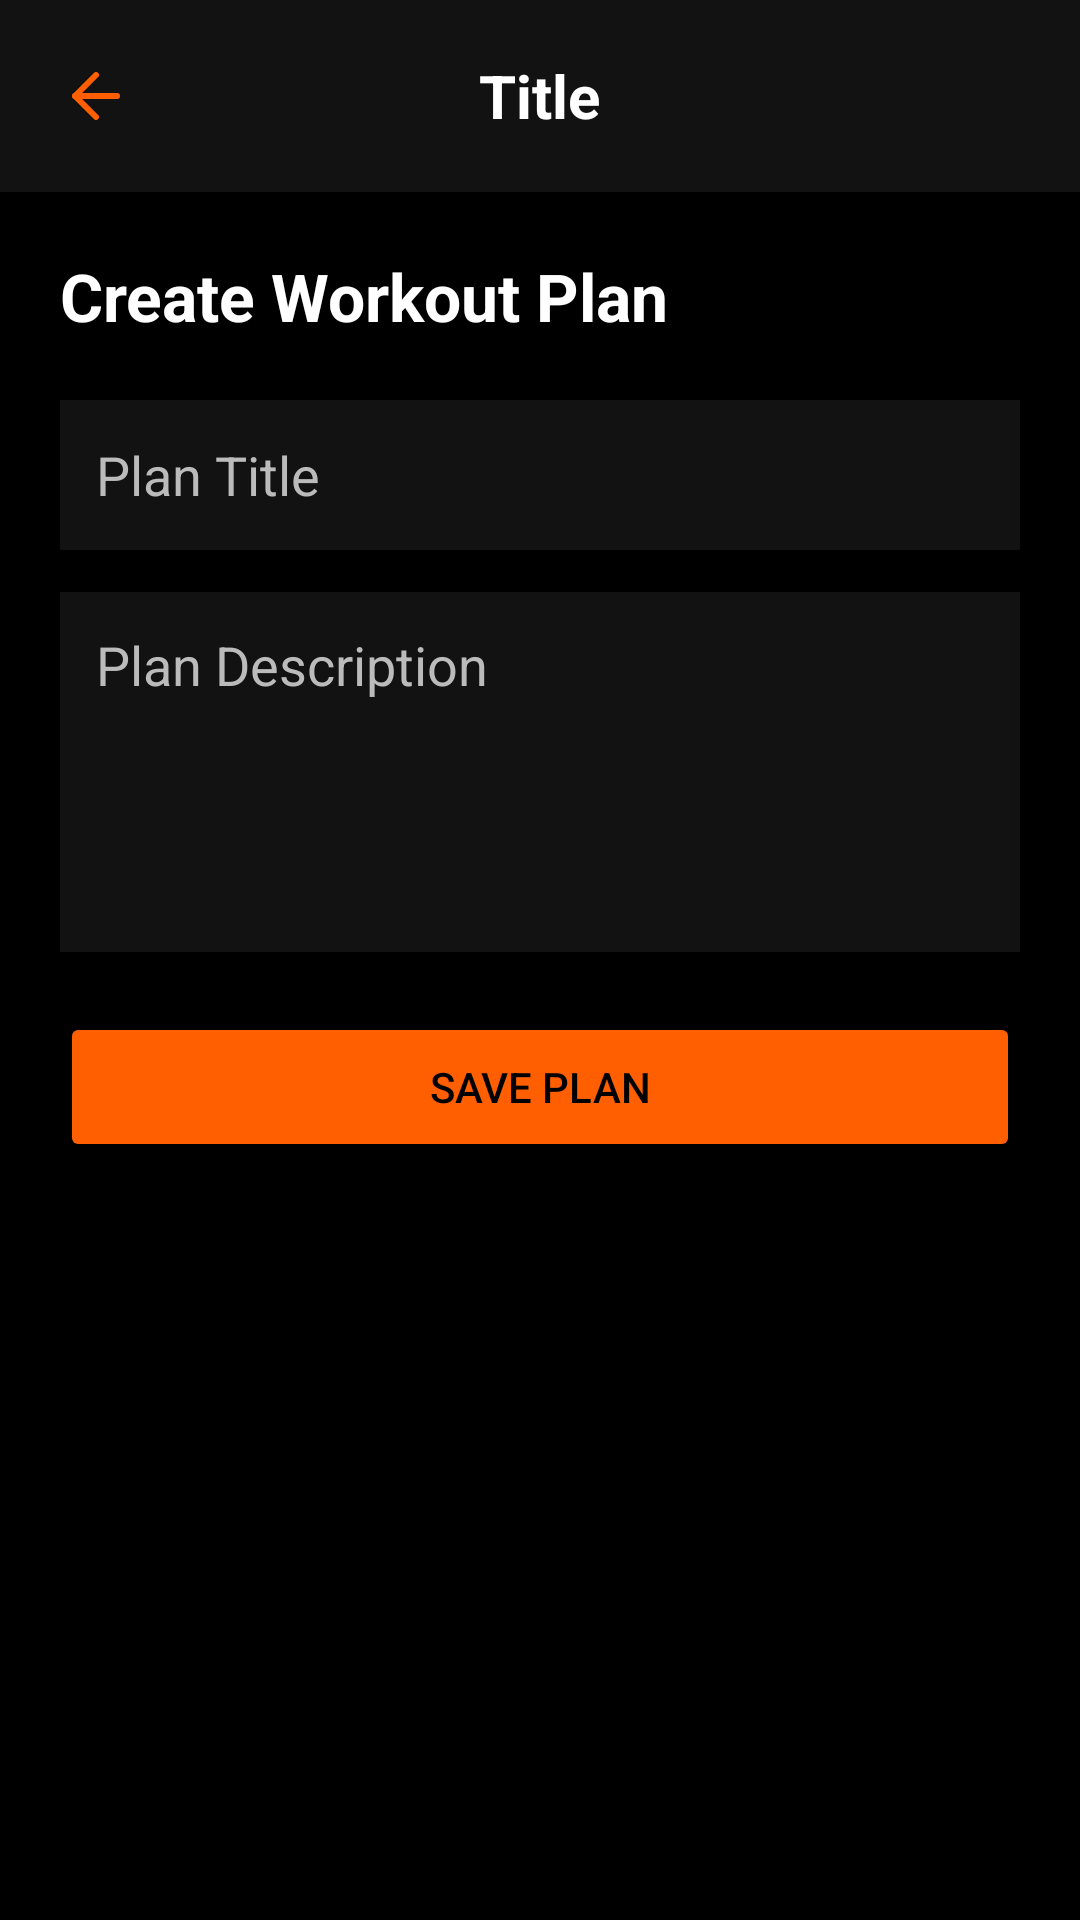

Write the Android layout XML for this screen, with the resource values it uses.
<!-- AndroidManifest.xml: application theme Theme.Trainly -->
<!-- res/layout/activity_create_workout_plan.xml -->
<?xml version="1.0" encoding="utf-8"?>
<ScrollView xmlns:android="http://schemas.android.com/apk/res/android"
    android:id="@+id/main"
    android:layout_width="match_parent"
    android:layout_height="match_parent"
    android:background="@color/background_dark">

    <LinearLayout
        android:layout_width="match_parent"
        android:layout_height="wrap_content"
        android:orientation="vertical">

        <include layout="@layout/include_trainer_toolbar" />

        <LinearLayout
            android:layout_width="match_parent"
            android:layout_height="wrap_content"
            android:orientation="vertical"
            android:padding="20dp">

            <TextView
                android:id="@+id/tvCreateWorkoutPlanTitle"
                android:layout_width="wrap_content"
                android:layout_height="wrap_content"
                android:layout_marginBottom="20dp"
                android:text="@string/plan_create_title"
                android:textColor="@color/text_primary"
                android:textSize="22sp"
                android:textStyle="bold" />

            <EditText
                android:id="@+id/etPlanTitle"
                android:layout_width="match_parent"
                android:layout_height="50dp"
                android:background="@color/card_dark"
                android:hint="@string/plan_title_hint"
                android:padding="12dp"
                android:textColor="@color/text_primary"
                android:textColorHint="@color/text_secondary" />

            <EditText
                android:id="@+id/etPlanDescription"
                android:layout_width="match_parent"
                android:layout_height="wrap_content"
                android:layout_marginTop="14dp"
                android:background="@color/card_dark"
                android:gravity="top"
                android:minHeight="120dp"
                android:padding="12dp"
                android:hint="@string/plan_description_hint"
                android:textColor="@color/text_primary"
                android:textColorHint="@color/text_secondary" />

            <Button
                android:id="@+id/btnSavePlan"
                android:layout_width="match_parent"
                android:layout_height="50dp"
                android:layout_marginTop="20dp"
                android:backgroundTint="@color/primary_orange"
                android:text="@string/btn_save_plan"
                android:textColor="@color/background_dark" />
        </LinearLayout>

    </LinearLayout>
</ScrollView>
<!-- res/layout/include_trainer_toolbar.xml (included above) -->
<?xml version="1.0" encoding="utf-8"?>
<RelativeLayout xmlns:android="http://schemas.android.com/apk/res/android"
    xmlns:app="http://schemas.android.com/apk/res-auto"
    android:layout_width="match_parent"
    android:layout_height="wrap_content"
    android:padding="16dp"
    android:background="@color/card_dark">

    <ImageView
        android:id="@+id/btnBack"
        android:layout_width="32dp"
        android:layout_height="32dp"
        android:src="@drawable/go_back"
        android:layout_centerVertical="true"
        android:layout_alignParentStart="true"
        android:padding="4dp"
        app:tint="@color/primary_orange" />

    <TextView
        android:id="@+id/tvToolbarTitle"
        android:layout_width="wrap_content"
        android:layout_height="wrap_content"
        android:textColor="@color/text_primary"
        android:textSize="20sp"
        android:textStyle="bold"
        android:layout_centerInParent="true"
        android:layout_marginStart="16dp"
        android:layout_marginEnd="16dp"
        android:text="Title" />

</RelativeLayout>
<!-- resources referenced by this layout -->
<resources>
  <color name="background_dark">#000000</color>
  <color name="card_dark">#121212</color>
  <color name="primary_orange">#FF5F00</color>
  <color name="text_primary">#FFFFFF</color>
  <color name="text_secondary">#BBBBBB</color>
  <!-- drawable go_back (drawable) -->
  <vector xmlns:android="http://schemas.android.com/apk/res/android"
      android:width="24dp"
      android:height="24dp"
      android:viewportWidth="24"
      android:viewportHeight="24">
  
      
      <path
          android:fillColor="@android:color/transparent"
          android:strokeColor="@color/primary_orange"
          android:strokeWidth="2"
          android:strokeLineCap="round"
          android:strokeLineJoin="round"
          android:pathData="M12,19L5,12L12,5"/>
  
      
      <path
          android:fillColor="@android:color/transparent"
          android:strokeColor="@color/primary_orange"
          android:strokeWidth="2"
          android:strokeLineCap="round"
          android:strokeLineJoin="round"
          android:pathData="M19,12H5"/>
  </vector>
  <string name="btn_save_plan">Save Plan</string>
  <string name="plan_create_title">Create Workout Plan</string>
  <string name="plan_description_hint">Plan Description</string>
  <string name="plan_title_hint">Plan Title</string>
  <style name="Theme.Trainly" parent="Base.Theme.Trainly" />
  <style name="Base.Theme.Trainly" parent="Theme.Material3.DayNight.NoActionBar">
          
      </style>
</resources>
